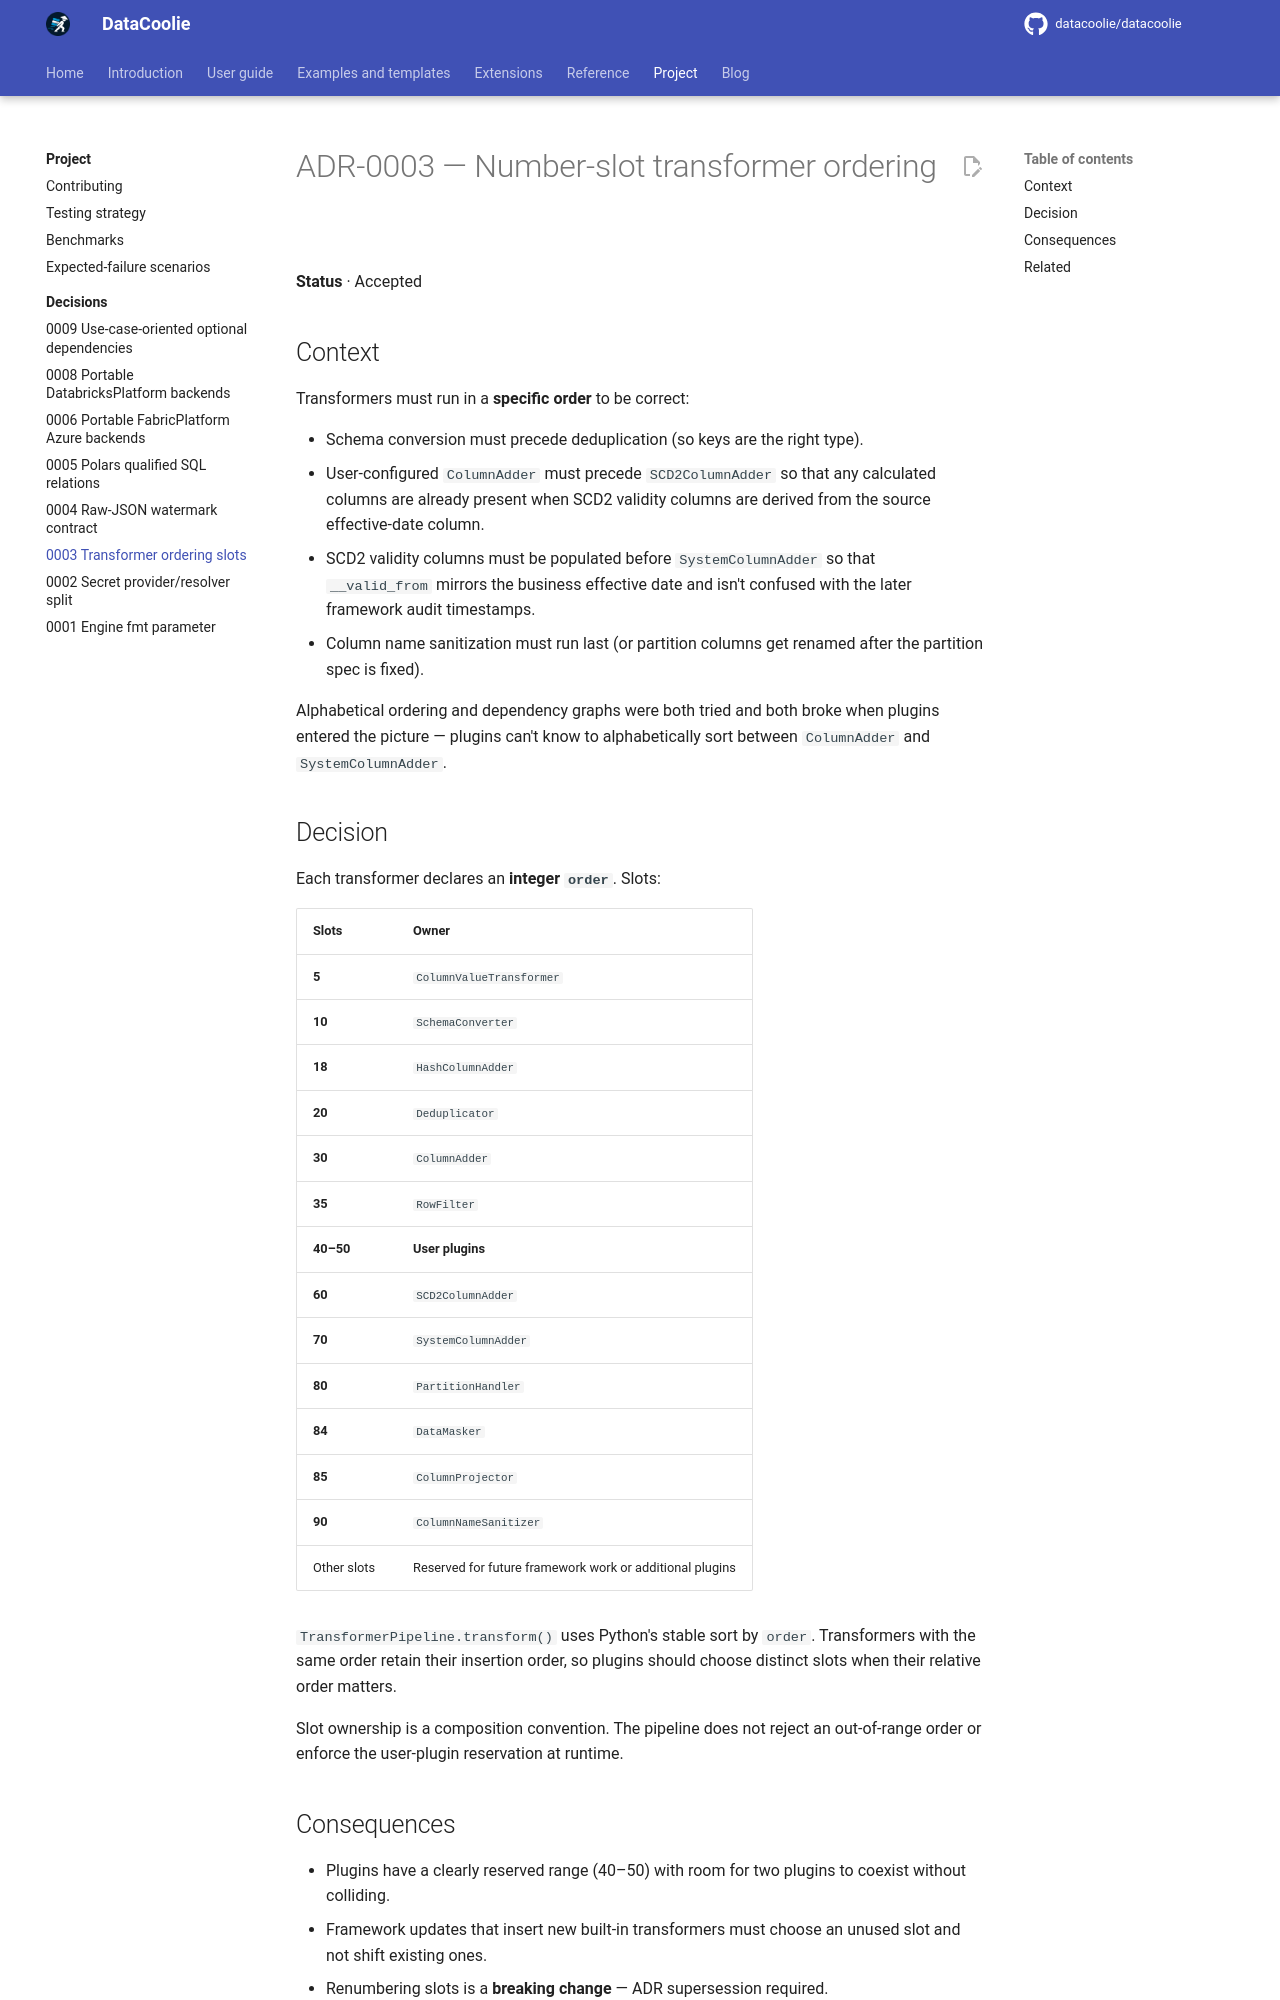

repository: datacoolie/datacoolie · page: project/decisions/0003-transformer-ordering-slots/index.html · generator: mkdocs

---
title: ADR-0003 — Transformer Ordering Slots | DataCoolie
description: Why DataCoolie assigns numeric ordering slots to built-in transformers so custom transformers can compose predictably.
---

# ADR-0003 — Number-slot transformer ordering

**Status** · Accepted

## Context

Transformers must run in a **specific order** to be correct:

- Schema conversion must precede deduplication (so keys are the right type).
- User-configured `ColumnAdder` must precede `SCD2ColumnAdder` so that any
  calculated columns are already present when SCD2 validity columns are
  derived from the source effective-date column.
- SCD2 validity columns must be populated before `SystemColumnAdder` so that
  `__valid_from` mirrors the business effective date and isn't confused with
  the later framework audit timestamps.
- Column name sanitization must run last (or partition columns get
  renamed after the partition spec is fixed).

Alphabetical ordering and dependency graphs were both tried and both broke
when plugins entered the picture — plugins can't know to alphabetically
sort between `ColumnAdder` and `SystemColumnAdder`.

## Decision

Each transformer declares an **integer `order`**. Slots:

| Slots | Owner |
|---|---|
| **5** | `ColumnValueTransformer` |
| **10** | `SchemaConverter` |
| **18** | `HashColumnAdder` |
| **20** | `Deduplicator` |
| **30** | `ColumnAdder` |
| **35** | `RowFilter` |
| **40–50** | **User plugins** |
| **60** | `SCD2ColumnAdder` |
| **70** | `SystemColumnAdder` |
| **80** | `PartitionHandler` |
| **84** | `DataMasker` |
| **85** | `ColumnProjector` |
| **90** | `ColumnNameSanitizer` |
| Other slots | Reserved for future framework work or additional plugins |

`TransformerPipeline.transform()` uses Python's stable sort by `order`.
Transformers with the same order retain their insertion order, so plugins
should choose distinct slots when their relative order matters.

Slot ownership is a composition convention. The pipeline does not reject an
out-of-range order or enforce the user-plugin reservation at runtime.
